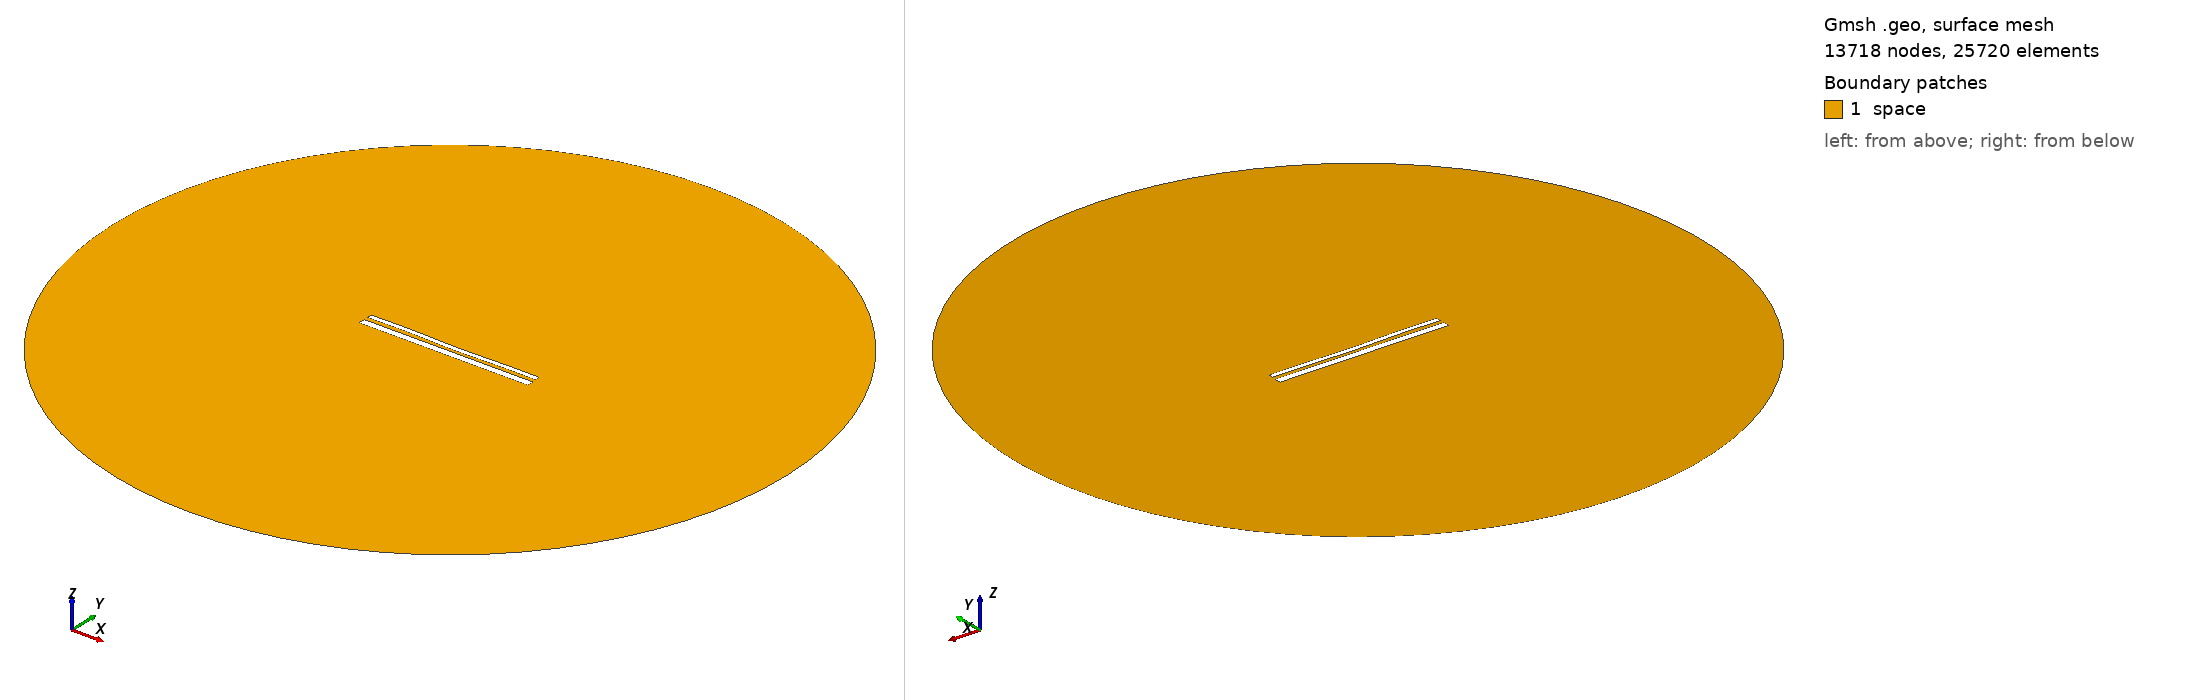

Gmsh geometry script, surface-meshed: 13718 nodes, 25720 surface elements. Boundary patches (legend numbers): 1 space. Left view from above one corner, right view from below the opposite corner. Legend entries are the model's physical surfaces. The drawing asked Gmsh for element sizes between 1% and 20% of the model's largest extent; the script's own settings can give other sizes.

=== 13770.geo (drawn) ===
//---------------------------------------
// Geometry kernel
//---------------------------------------

SetFactory("OpenCASCADE");



//---------------------------------------
// Parameters of the geometry
//---------------------------------------

// Overetch of the upper plate
overetch = 0.5;

// Distance between the plates
distance = 2.0;

// Discretization over the x axis (for the deformation)
nx = 50; 

// Length of the plate
L = 100 - overetch; 

// Number of modes
n = 4; 

// 1st mode coefficient
coeff(1) = -0.15;
beta(1) = 0.596864 * 3.1415926535 / L;

// 2nd mode coefficient
coeff(2) = -0.15;
beta(2) = 1.49418 * 3.1415926535 / L;

// 3rd mode coefficient
coeff(3) = 0.07499999999999998;
beta(3) = 2.50025 * 3.1415926535 / L;

// 4th mode coefficient
coeff(4) = 0.15;
beta(4) = 3.49999 * 3.1415926535 / L;



//---------------------------------------
// Upper plate (deformed rectangle)
//---------------------------------------

// Coordiantes of the upper plate
xmin = -50;
xmax = 50 - overetch;

// Height of the upper plate
yheight = 4 - 2 * overetch;

// Indexes of the points
UpperID[] = {};
LowerID[] = {};
LeftID[] = {};
RightID[] = {};

// Point index
p = 1;

// Horizontal edges
For i In {1:nx}
    x = xmin + (i-1)*(xmax - xmin)/(nx-1);

    y_bottom = distance / 2 + overetch;
    For j In {1:n}
        C = (Cosh(beta(j)*L) + Cos(beta(j)*L)) / (Sinh(beta(j)*L) + Sin(beta(j)*L));
        y_bottom  = y_bottom + coeff(j) * (Cosh(beta(j)*(x+50)) - Cos(beta(j)*(x+50)) - C * (Sinh(beta(j)*(x+50)) - Sin(beta(j)*(x+50))));
    EndFor

    y_top = y_bottom + yheight;

    Point(p) = {x, y_top, 0, 1.0};
    UpperID[i] = p;
    p = p + 1;

    Point(p) = {x, y_bottom, 0, 1.0};
    LowerID[i] = p;
    p = p + 1;
EndFor

// Create point lists
UpperPts[] = {}; LowerPts[] = {};
For i In {1:nx}
  UpperPts[] += {UpperID[i]};
  LowerPts[] += {LowerID[i]};
EndFor

// Build splines
Spline(1) = {UpperPts[]};
Spline(2) = {LowerPts[]};
Line(3) = {LowerPts[nx-1], UpperPts[nx-1]};
Line(4) = {LowerPts[0], UpperPts[0]};

// Build the plane surface
Curve Loop(1) = {2, 3, -1, -4};
Plane Surface(1) = {1};



//---------------------------------------
// Lower plate (rectangle)
//---------------------------------------

// Vertices
Point(1001) = {-50, -1, 0, 1.0};
Point(1002) = { 50, -1, 0, 1.0};
Point(1003) = { 50,  -5, 0, 1.0};
Point(1004) = {-50,  -5, 0, 1.0};

// Edges
Line(5) = {1001, 1002};
Line(6) = {1002, 1003};
Line(7) = {1003, 1004};
Line(8) = {1004, 1001};

// Plane surface
Line Loop(2) = {5, 6, 7, 8};
Plane Surface(2) = {2}; 



//---------------------------------------
// Outer (fictious) boundary
//---------------------------------------

// Points
Point(1005) = {0, 0, 0};       // Center
Point(1006) = {200, 0, 0};     // Start point
Point(1007) = {0, 200, 0};     // 90 degrees
Point(1008) = {-200, 0, 0};    // 180 degrees
Point(1009) = {0, -200, 0};    // 270 degrees

// Circle arcs (each needs start, center, end)
Circle(9) = {1006, 1005, 1007};
Circle(10) = {1007, 1005, 1008};
Circle(11) = {1008, 1005, 1009};
Circle(12) = {1009, 1005, 1006};

// Plane surface for the entire domain
Curve Loop(3) = {9, 10, 11, 12};
Surface(3) = {3};

// Subtract the plates from the whole domain to obtain the actual domain where we want to solve the equations
BooleanDifference{ Surface{3}; Delete; }{ Surface{1}; Surface{2}; Delete; }




//---------------------------------------
// Transfinite Lines/Curves
//---------------------------------------

// Set the number of points on the boundaries
r = 7;

// Plates
Transfinite Curve {1, 2} = 50*r Using Progression 1;
Transfinite Curve {3, 4} = 2*r Using Progression 1;
Transfinite Line {5, 7} = 50*r Using Progression 1;
Transfinite Line {6, 8} = 2*r Using Progression 1;

// Outer boundary
Transfinite Line {9, 10, 11, 12} = 20 Using Progression 1;



//---------------------------------------
// Physical groups
//---------------------------------------                

// Physical curves (boundaries)
Physical Line("force_segment", 10) = {2};
Physical Line("upper_plate", 11) = {1, 3, 4};
Physical Line("lower_plate", 12) = {5, 6, 7, 8};
Physical Line("boundary", 20) = {9, 10, 11, 12};

// Physical Surfaces
Physical Surface("space", 30) = {3};



//---------------------------------------
// 6. Generate the Mesh
//---------------------------------------

// 2D mesh generation
Mesh 2;
